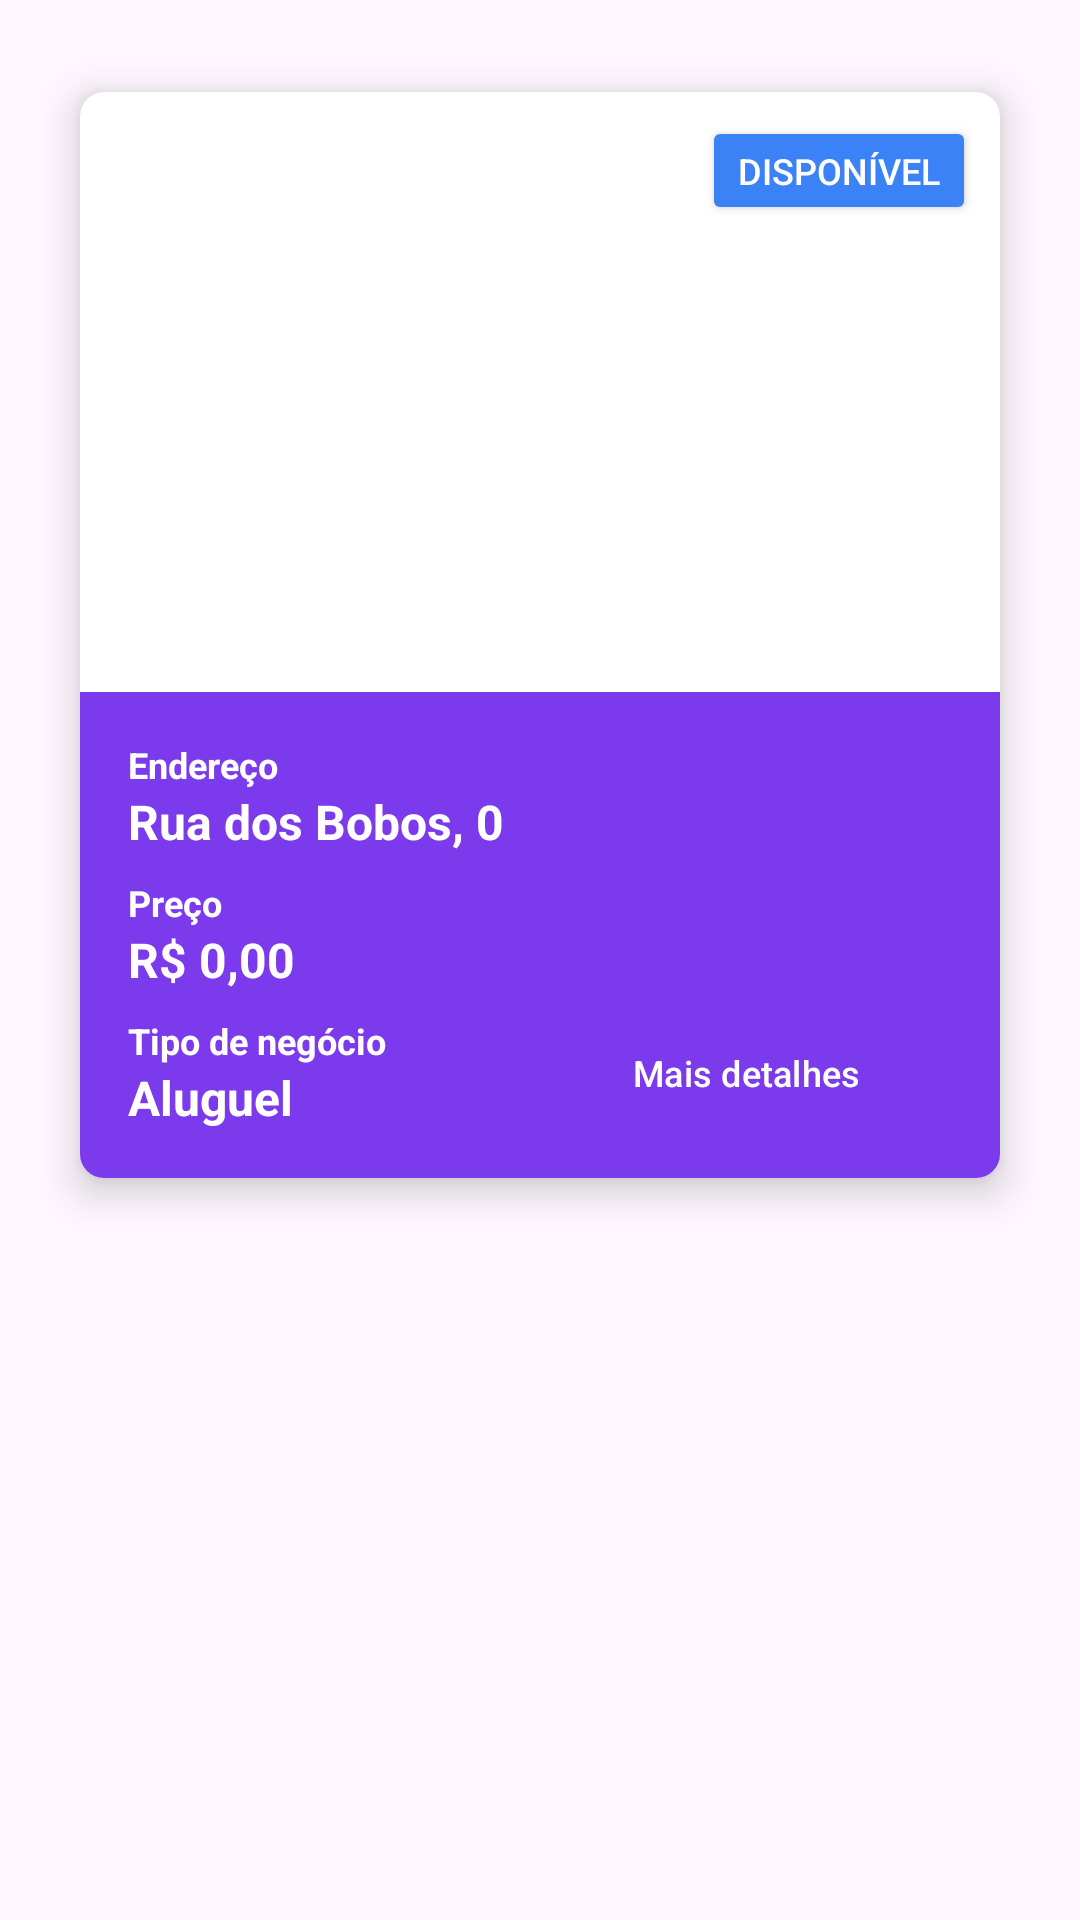

Android layout source for this screen:
<!-- AndroidManifest.xml: application theme Theme.MobileDevUfc -->
<!-- res/layout/list_adapter.xml -->
<?xml version="1.0" encoding="utf-8"?>
<androidx.constraintlayout.widget.ConstraintLayout xmlns:android="http://schemas.android.com/apk/res/android"
    xmlns:app="http://schemas.android.com/apk/res-auto"
    android:layout_width="match_parent"
    android:layout_height="wrap_content">


    <androidx.cardview.widget.CardView
        android:id="@+id/cardView"
        android:layout_width="match_parent"
        android:layout_height="wrap_content"
        android:layout_margin="16dp"
        app:cardCornerRadius="8dp"
        app:cardElevation="8dp"
        app:cardUseCompatPadding="true"
        app:layout_constraintTop_toTopOf="parent">

        <LinearLayout
            android:layout_width="match_parent"
            android:layout_height="wrap_content"
            android:backgroundTint="@color/white"
            android:orientation="vertical">

            <RelativeLayout
                android:layout_width="match_parent"
                android:layout_height="200dp">

                <ImageView
                    android:id="@+id/image"
                    android:layout_width="match_parent"
                    android:layout_height="200dp"
                    android:scaleType="centerCrop"
                    android:src="@drawable/house_placeholder" />

                <Button
                    android:id="@+id/detailAvailableValue"
                    android:layout_width="wrap_content"
                    android:layout_height="wrap_content"
                    android:layout_alignParentTop="true"
                    android:layout_alignParentEnd="true"
                    android:layout_alignParentRight="true"
                    android:layout_marginStart="8dp"
                    android:layout_marginTop="8dp"
                    android:layout_marginEnd="8dp"
                    android:layout_marginBottom="8dp"
                    android:backgroundTint="@color/info"
                    android:clickable="false"
                    android:focusable="false"
                    android:focusableInTouchMode="false"
                    android:minWidth="0dp"
                    android:minHeight="0dp"
                    android:text="Disponível"
                    android:textColor="@color/white"
                    android:textSize="12sp"
                    app:cornerRadius="@dimen/rounded_2xl" />
            </RelativeLayout>

            <LinearLayout
                android:layout_width="match_parent"
                android:layout_height="wrap_content"
                android:background="@color/primary"
                android:orientation="vertical"
                android:padding="16dp">

                <LinearLayout
                    android:layout_width="wrap_content"
                    android:layout_height="wrap_content"
                    android:layout_weight="1"
                    android:orientation="vertical">

                    <TextView
                        android:id="@+id/textViewAddressTitle"
                        android:layout_width="wrap_content"
                        android:layout_height="wrap_content"
                        android:text="Endereço"
                        android:textColor="@color/white"
                        android:textSize="12sp"
                        android:textStyle="bold" />


                    <TextView
                        android:id="@+id/detailAddressValue"
                        android:layout_width="wrap_content"
                        android:layout_height="wrap_content"
                        android:text="Rua dos Bobos, 0"
                        android:textColor="@color/white"
                        android:textSize="16sp"
                        android:textStyle="bold" />
                </LinearLayout>

                <LinearLayout
                    android:layout_width="wrap_content"
                    android:layout_height="wrap_content"
                    android:layout_marginTop="8dp"
                    android:layout_weight="1"
                    android:orientation="vertical">

                    <TextView
                        android:id="@+id/textViewPriceTitle"
                        android:layout_width="wrap_content"
                        android:layout_height="wrap_content"
                        android:text="Preço"
                        android:textColor="@color/white"
                        android:textSize="12sp"
                        android:textStyle="bold" />

                    <TextView
                        android:id="@+id/detailPriceValue"
                        android:layout_width="wrap_content"
                        android:layout_height="wrap_content"
                        android:text="R$ 0,00"
                        android:textColor="@color/white"
                        android:textSize="16sp"
                        android:textStyle="bold" />
                </LinearLayout>

                <LinearLayout
                    android:layout_width="match_parent"
                    android:layout_height="wrap_content"
                    android:layout_marginTop="8dp"
                    android:background="@color/primary"
                    android:orientation="horizontal">

                    <LinearLayout
                        android:layout_width="0dp"
                        android:layout_height="wrap_content"
                        android:layout_weight="1"
                        android:gravity="start"
                        android:orientation="vertical">

                        <TextView
                            android:id="@+id/textViewAvailabilityTitle"
                            android:layout_width="wrap_content"
                            android:layout_height="wrap_content"
                            android:text="Tipo de negócio"
                            android:textColor="@color/white"
                            android:textSize="12sp"
                            android:textStyle="bold" />

                        <TextView
                            android:id="@+id/detailRentValue"
                            android:layout_width="wrap_content"
                            android:layout_height="wrap_content"
                            android:text="Aluguel"
                            android:textColor="@color/white"
                            android:textSize="16sp"
                            android:textStyle="bold" />
                    </LinearLayout>

                    <Button
                        android:id="@+id/btn_details"
                        style="@style/Widget.Material3.Button"
                        android:layout_width="0dp"
                        android:layout_height="match_parent"
                        android:layout_gravity="center|end"
                        android:layout_weight="1"
                        android:text="Mais detalhes"
                        android:textColor="@color/white"
                        android:textSize="12sp"
                        app:backgroundTint="@color/success"
                        app:cornerRadius="@dimen/rounded_md"
                        app:rippleColor="@color/success_ripple" />

                </LinearLayout>

            </LinearLayout>

        </LinearLayout>
    </androidx.cardview.widget.CardView>
</androidx.constraintlayout.widget.ConstraintLayout>
<!-- resources referenced by this layout -->
<resources>
  <color name="info">@color/blue_500</color>
  <color name="primary">@color/violet_600</color>
  <color name="success">@color/green_600</color>
  <color name="success_ripple">@color/green_700</color>
  <color name="white">#FFFFFFFF</color>
  <dimen name="rounded_2xl">24dp</dimen>
  <dimen name="rounded_md">8dp</dimen>
  <style name="Theme.MobileDevUfc" parent="Base.Theme.MobileDevUfc" />
  <color name="blue_500">#3b82f6</color>
  <color name="violet_600">#7c3aed</color>
  <color name="green_600">#16a34a</color>
  <color name="green_700">#15803d</color>
  <style name="Base.Theme.MobileDevUfc" parent="Theme.Material3.Light.NoActionBar">
          
          <item name="colorPrimary">@color/primary</item>
      </style>
</resources>
